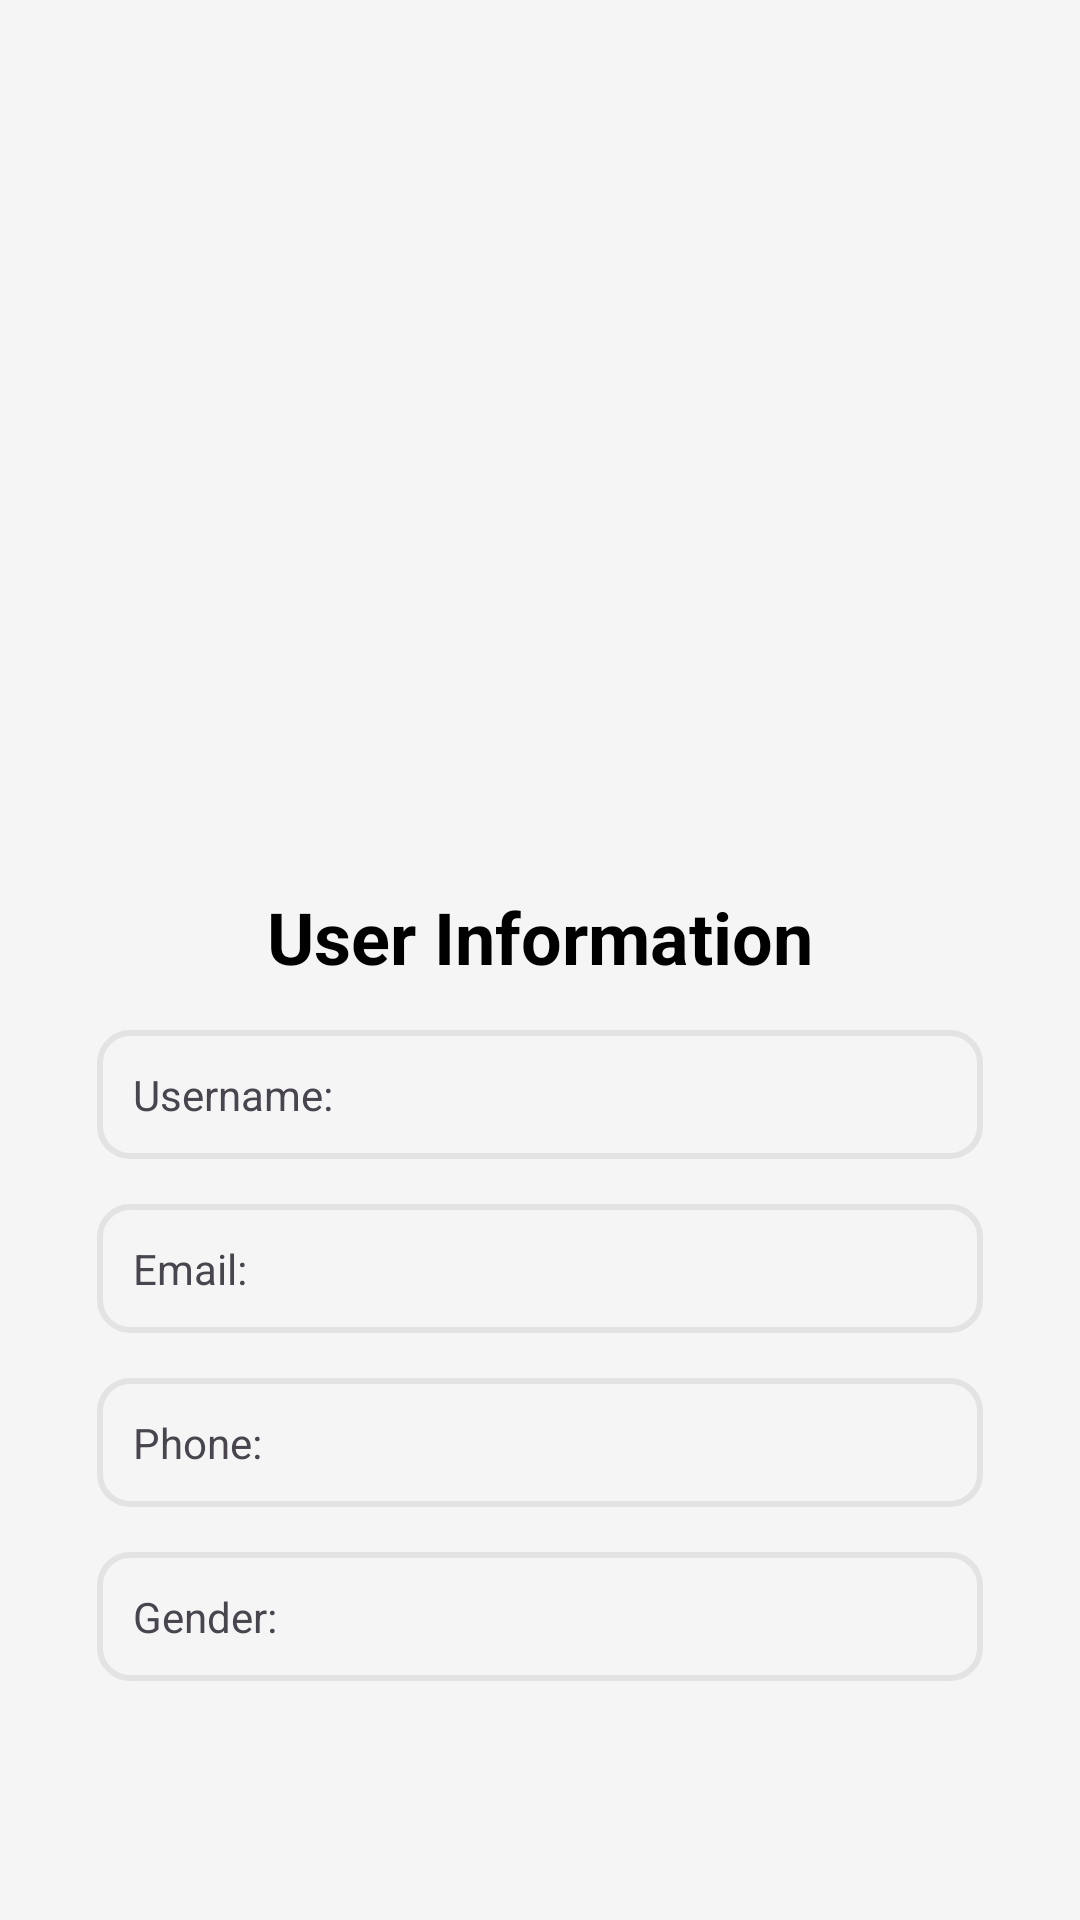

Layout XML and referenced resources for this Android screen:
<!-- AndroidManifest.xml: application theme Theme.TugasIntegrasi -->
<!-- res/layout/activity_profile.xml -->
<?xml version="1.0" encoding="utf-8"?>
<androidx.constraintlayout.widget.ConstraintLayout xmlns:android="http://schemas.android.com/apk/res/android"
    xmlns:app="http://schemas.android.com/apk/res-auto"
    xmlns:tools="http://schemas.android.com/tools"
    android:layout_width="match_parent"
    android:layout_height="match_parent"
    android:padding="16dp"
    android:background="#F5F5F5"
    tools:context=".ProfileActivity">

    <ImageView
        android:id="@+id/profil_image"
        android:layout_width="200dp"
        android:layout_height="200dp"
        android:src="@drawable/profil"
        android:layout_marginBottom="16dp"
        android:layout_marginTop="50dp"
        app:layout_constraintTop_toTopOf="parent"
        app:layout_constraintStart_toStartOf="parent"
        app:layout_constraintEnd_toEndOf="parent" />

    
    <TextView
        android:id="@+id/tvUserInfoTitle"
        android:layout_width="wrap_content"
        android:layout_height="wrap_content"
        android:text="User Information"
        android:textColor="#000000"
        android:textSize="24sp"
        android:textStyle="bold"
        app:layout_constraintTop_toBottomOf="@id/profil_image"
        app:layout_constraintStart_toStartOf="parent"
        app:layout_constraintEnd_toEndOf="parent"
        android:layout_marginTop="30dp"
        android:layout_marginBottom="20dp" />

    
    <TextView
        android:id="@+id/tvUsername"
        android:layout_width="0dp"
        android:layout_height="wrap_content"
        android:text="Username: "
        android:padding="12dp"
        android:background="@drawable/transparan"
        android:layout_marginTop="15dp"
        app:layout_constraintTop_toBottomOf="@id/tvUserInfoTitle"
        app:layout_constraintStart_toStartOf="parent"
        app:layout_constraintEnd_toEndOf="parent"
        app:layout_constraintWidth_percent="0.9"
        android:layout_marginBottom="12dp" />

    
    <TextView
        android:id="@+id/tvEmail"
        android:layout_width="0dp"
        android:layout_height="wrap_content"
        android:text="Email: "
        android:padding="12dp"
        android:background="@drawable/transparan"
        android:layout_marginTop="15dp"
        app:layout_constraintTop_toBottomOf="@id/tvUsername"
        app:layout_constraintStart_toStartOf="parent"
        app:layout_constraintEnd_toEndOf="parent"
        app:layout_constraintWidth_percent="0.9"
        android:layout_marginBottom="12dp" />

    
    <TextView
        android:id="@+id/tvPhone"
        android:layout_width="0dp"
        android:layout_height="wrap_content"
        android:text="Phone: "
        android:padding="12dp"
        android:background="@drawable/transparan"
        android:layout_marginTop="15dp"
        app:layout_constraintTop_toBottomOf="@id/tvEmail"
        app:layout_constraintStart_toStartOf="parent"
        app:layout_constraintEnd_toEndOf="parent"
        app:layout_constraintWidth_percent="0.9"
        android:layout_marginBottom="12dp" />

    
    <TextView
        android:id="@+id/tvGender"
        android:layout_width="0dp"
        android:layout_height="wrap_content"
        android:text="Gender: "
        android:padding="12dp"
        android:background="@drawable/transparan"
        android:layout_marginTop="15dp"
        app:layout_constraintTop_toBottomOf="@id/tvPhone"
        app:layout_constraintStart_toStartOf="parent"
        app:layout_constraintEnd_toEndOf="parent"
        app:layout_constraintWidth_percent="0.9"
        android:layout_marginBottom="12dp" />

</androidx.constraintlayout.widget.ConstraintLayout>
<!-- resources referenced by this layout -->
<resources>
  <!-- drawable transparan (drawable) -->
  <?xml version="1.0" encoding="utf-8"?>
  <selector xmlns:android="http://schemas.android.com/apk/res/android">
      <item android:state_pressed="true">
          <shape android:shape="rectangle">
              <solid android:color="#FFFFFF"/>
              <corners android:radius="8dp"/>
          </shape>
      </item>
      <item>
          <shape android:shape="rectangle">
              <solid android:color="@android:color/transparent"/>
              <stroke android:width="2dp" android:color="@color/abu"/>
              <corners android:radius="10dp"/>
          </shape>
      </item>
  </selector>
  <style name="Theme.TugasIntegrasi" parent="Base.Theme.TugasIntegrasi" />
  <color name="abu">#e3e3e3</color>
  <style name="Base.Theme.TugasIntegrasi" parent="Theme.Material3.DayNight.NoActionBar">
          
          
      </style>
</resources>
